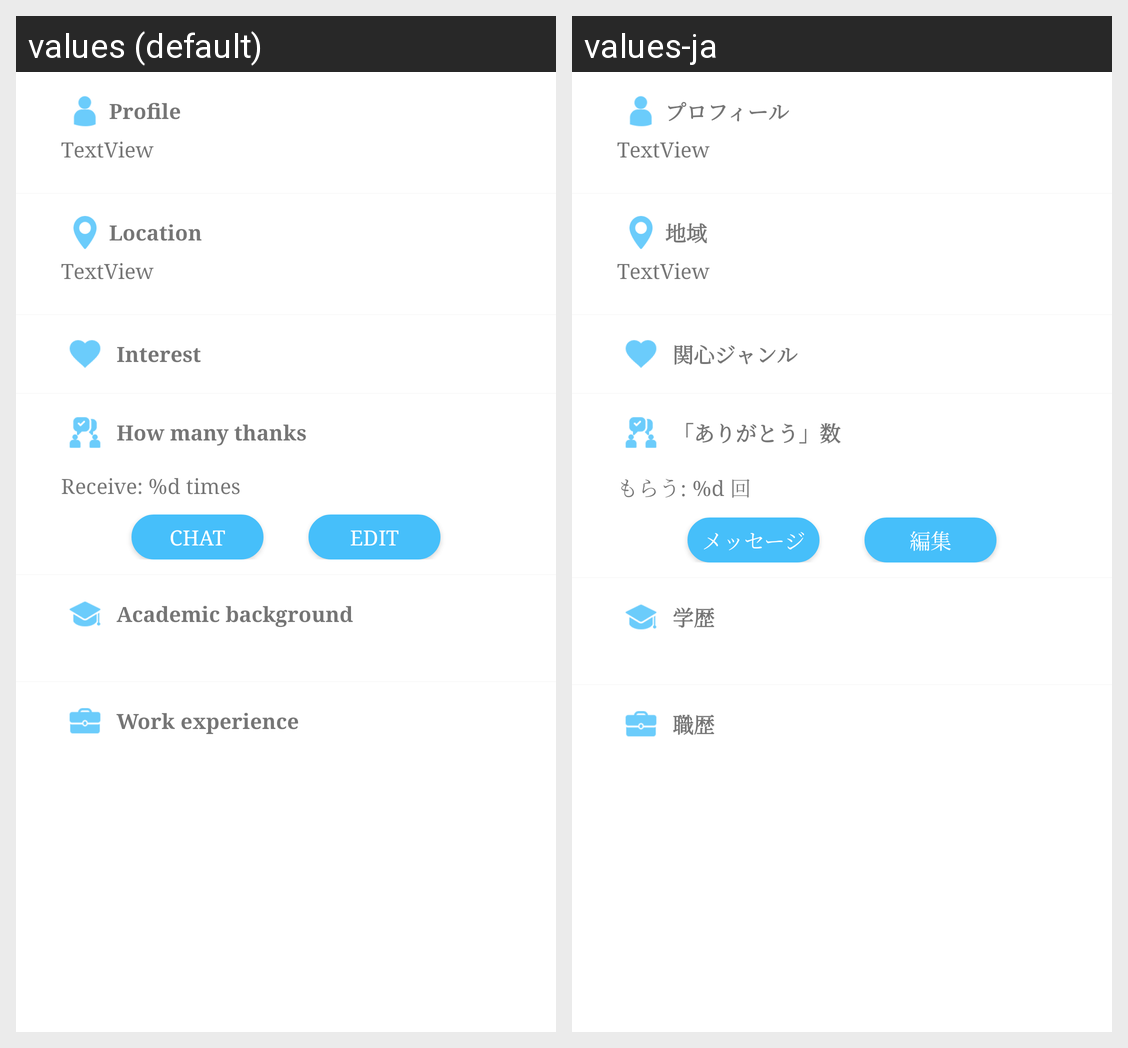

Translations of the strings shown on this Android screen, per locale in the grid:
Android screen res/layout/fragment_mypage_detail.xml rendered under 2 locales, left to right: values (default), values-ja. Device: Nexus 5 (rendered at 1080×1920; each locale shown at half size, 540×960, under a caption strip naming it); theme AppTheme.
Strings drawn on this screen, with the default value and each locale's value (text and hints the layout hard-codes, and strings that could not be matched under every locale, appear in the picture but are not listed):

Introduce
  values: Profile
  values-ja: プロフィール

Location
  values: Location
  values-ja: 地域

Interested
  values: Interest
  values-ja: 関心ジャンル

titlenumberthanks
  values: How many thanks
  values-ja: 「ありがとう」数

receivethanks
  values: Receive: %d times
  values-ja: もらう: %d 回

Direct_mesage
  values: Chat
  values-ja: メッセージ

Edit_profile
  values: Edit
  values-ja: 編集

School
  values: Academic background
  values-ja: 学歴

Company
  values: Work experience
  values-ja: 職歴
